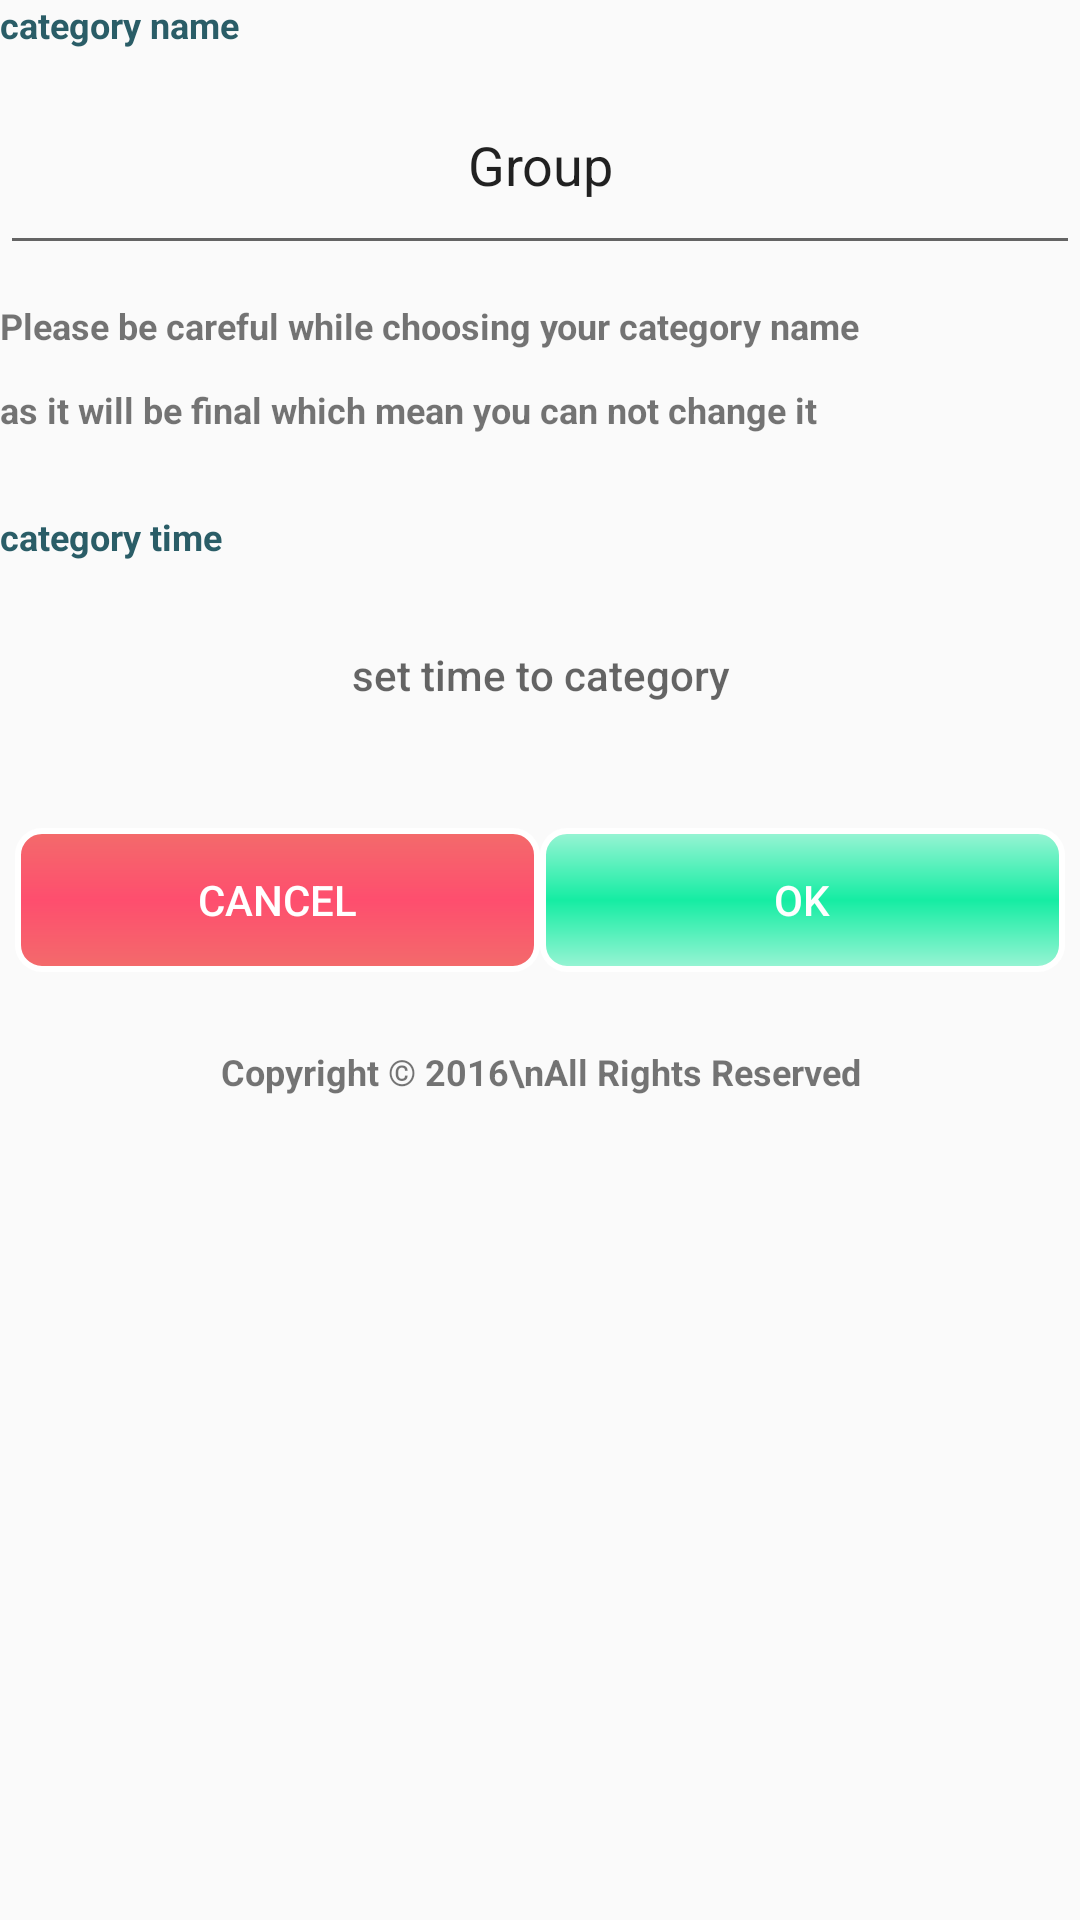

Reconstruct the res/layout file that produces this screen, plus the resources it refers to.
<!-- AndroidManifest.xml: application theme AppTheme -->
<!-- res/layout/activity_add_category.xml -->
<?xml version="1.0" encoding="utf-8"?>
<ScrollView
    xmlns:tools="http://schemas.android.com/tools"
    tools:context=".Add_category"
    xmlns:android="http://schemas.android.com/apk/res/android"
    android:layout_width="wrap_content"
    android:layout_height="wrap_content">
<LinearLayout
    android:layout_width="match_parent"
    android:layout_height="match_parent"
 android:orientation="vertical"
     >

    <TextView
        android:layout_width="match_parent"
        android:layout_height="wrap_content"
        android:textColor="@color/hint_option"
        android:textSize="12sp"
        android:textStyle="bold"
        android:text="@string/category_name"
        />
<View
    android:layout_width="match_parent"
    android:layout_height="2sp"
    android:background="@color/common_action_bar_splitter"/>
<EditText
    android:layout_width="match_parent"
    android:layout_height="70sp"
    android:maxLength="25"
     android:text="@string/defult_category_name"
    android:textAlignment="center"
     android:id="@+id/et_categoryName"
    android:focusable="true"/>
    <TextView
        android:paddingTop="12sp"
        android:background="@color/common_action_bar_splitter"
        android:layout_width="match_parent"
        android:layout_height="wrap_content"
        android:textSize="12sp"
        android:textStyle="bold"
        android:text="@string/hint_category_name"
        />
    <TextView
        android:paddingTop="12sp"
        android:layout_width="match_parent"
        android:layout_height="wrap_content"
        android:textColor="@color/hint_option"
        android:textSize="12sp"
        android:textStyle="bold"
        android:text="@string/category_time"
        />
    <View
        android:layout_width="match_parent"
        android:layout_height="2sp"
        android:background="@color/common_action_bar_splitter"/>
    <TextView
        style="?android:attr/buttonBarButtonStyle"
        android:layout_width="match_parent"
        android:layout_height="70sp"
         android:paddingTop="12sp"
        android:hint="@string/category_Time"
        android:id="@+id/et_categoryTime"/>

    <LinearLayout
        android:paddingTop="12sp"
        android:layout_width="match_parent"
        android:weightSum="100"
        android:orientation="horizontal"
       android:layout_margin="5dp"
        android:layout_height="wrap_content">
        <Button
            style="?android:attr/buttonBarButtonStyle"
            android:layout_width="0dp"
            android:layout_height="wrap_content"
            android:layout_weight="50"
            android:text="@string/btn_cancel"
            android:gravity="center"
            android:textColor="#FFFFFF"
            android:background="@drawable/btn_cancel"
            android:id="@+id/btn_cancel"/>
        

        <Button
            style="?android:attr/buttonBarButtonStyle"

            android:layout_width="0dp"
            android:background="@drawable/btn_pressed"
             android:layout_height="wrap_content"
            android:layout_weight="50"
            android:gravity="center"
             android:textColor="#FFFFFF"
            android:text="@string/btn_frag_ok"
            android:id="@+id/btn_done"/>
    </LinearLayout>
    <TextView
        android:paddingTop="20sp"
        android:gravity="center"
        android:layout_width="match_parent"
        android:layout_height="wrap_content"
        android:textSize="12sp"
        android:textStyle="bold"
         android:text="Copyright © 2016\nAll Rights Reserved"        />
 </LinearLayout>
</ScrollView>
<!-- resources referenced by this layout -->
<resources>
  <color name="hint_option">#2A5D67</color>
  <!-- drawable btn_cancel (drawable) -->
  <?xml version="1.0" encoding="utf-8"?>
  <shape xmlns:android="http://schemas.android.com/apk/res/android" android:shape="rectangle">
      <gradient
          android:startColor="#F36B6B"
          android:centerColor="#FE4E6E"
          android:endColor="#F36B6B"
  
          android:angle="90"/>
      <padding android:left="7dp"
          android:top="7dp"
          android:right="7dp"
          android:bottom="7dp" />
      <stroke
          android:width="2dip"
          android:color="#FFFFFF" />
      <corners android:radius= "8dp" />
  
  </shape>
  <!-- drawable btn_pressed (drawable) -->
  <?xml version="1.0" encoding="utf-8"?>
  <shape xmlns:android="http://schemas.android.com/apk/res/android"
      android:shape="rectangle">
      <gradient
          android:startColor="#9BF4D5"
          android:centerColor="#15EDA3"
          android:endColor="#9BF4D5"
  
          android:angle="90"/>
      <padding android:left="7dp"
          android:top="7dp"
          android:right="7dp"
          android:bottom="7dp" />
      <stroke
          android:width="2dip"
          android:color="#FFFFFF" />
      <corners android:radius= "8dp" />
  </shape>
  <string name="btn_cancel">Cancel</string>
  <string name="btn_frag_ok">Ok</string>
  <string name="category_Time">set time to category </string>
  <string name="category_name">category name  </string>
  <string name="category_time">category time</string>
  <string name="defult_category_name">Group</string>
  <string name="hint_category_name">Please be careful while choosing your category name\n\nas it will be final which mean you can not change it\n
  </string>
  <style name="AppTheme" parent="Theme.AppCompat.Light.DarkActionBar">
          
          <item name="colorPrimary">@color/colorPrimary</item>
          <item name="colorPrimaryDark">@color/colorPrimaryDark</item>
          <item name="colorAccent">@color/colorAccent</item>
  
      </style>
  <color name="colorPrimary">#0ED75C</color>
  <color name="colorPrimaryDark">#11D793</color>
  <color name="colorAccent">#4AE3B5</color>
</resources>
